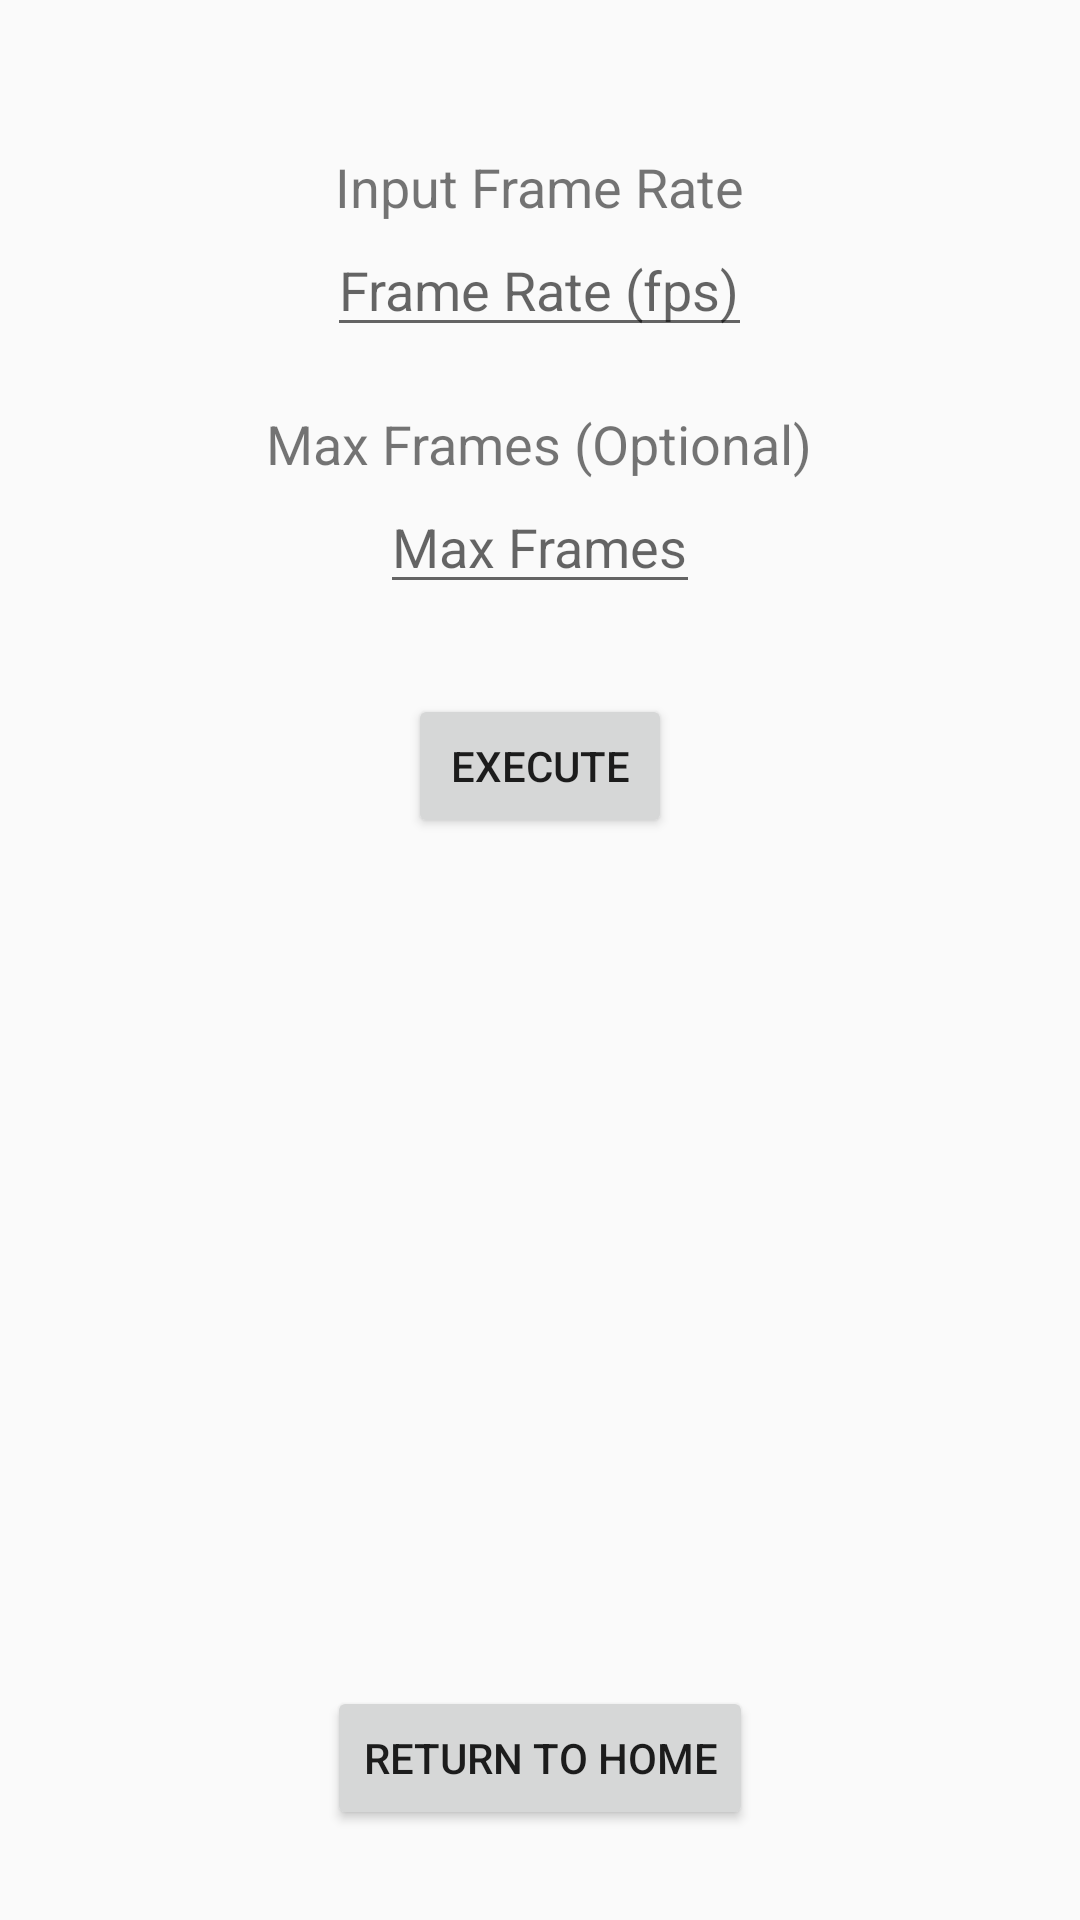

Produce the Android XML layout that renders to this screen, including the resource entries it uses.
<!-- AndroidManifest.xml: application theme Theme.ApplicationTest -->
<!-- res/layout/activity_frame_rate_input.xml -->
<?xml version="1.0" encoding="utf-8"?>
<RelativeLayout xmlns:android="http://schemas.android.com/apk/res/android"
    xmlns:tools="http://schemas.android.com/tools"
    android:layout_width="match_parent"
    android:layout_height="match_parent"
    tools:context="com.standrews.microscopealignment.FrameRateInputActivity">

    <TextView
        android:id="@+id/frameRateText"
        android:layout_width="wrap_content"
        android:layout_height="wrap_content"
        android:layout_centerHorizontal="true"
        android:text="Input Frame Rate"
        android:textSize="18sp"
        android:layout_marginTop="50dp" />

    <EditText
        android:id="@+id/frameRateInput"
        android:layout_width="wrap_content"
        android:layout_height="wrap_content"
        android:layout_below="@id/frameRateText"
        android:layout_centerHorizontal="true"
        android:inputType="number"
        android:hint="Frame Rate (fps)" />

    <TextView
        android:id="@+id/maxFramesText"
        android:layout_width="wrap_content"
        android:layout_height="wrap_content"
        android:layout_below="@id/frameRateInput"
        android:layout_centerHorizontal="true"
        android:text="Max Frames (Optional)"
        android:textSize="18sp"
        android:layout_marginTop="20dp" />

    <EditText
        android:id="@+id/maxFramesInput"
        android:layout_width="wrap_content"
        android:layout_height="wrap_content"
        android:layout_below="@id/maxFramesText"
        android:layout_centerHorizontal="true"
        android:inputType="number"
        android:hint="Max Frames" />

    <Button
        android:id="@+id/executeButton"
        android:layout_width="wrap_content"
        android:layout_height="wrap_content"
        android:layout_below="@id/maxFramesInput"
        android:layout_centerHorizontal="true"
        android:layout_marginTop="30dp"
        android:text="Execute" />

    <Button
        android:id="@+id/returnHomeButton"
        android:layout_width="wrap_content"
        android:layout_height="wrap_content"
        android:layout_alignParentBottom="true"
        android:layout_centerHorizontal="true"
        android:layout_marginBottom="30dp"
        android:text="Return to Home" />

</RelativeLayout>
<!-- resources referenced by this layout -->
<resources>
  <style name="Theme.ApplicationTest" parent="Theme.AppCompat.Light.DarkActionBar">
          
          <item name="colorPrimary">@color/colorPrimary</item>
          <item name="colorPrimaryVariant">@color/colorPrimaryDark</item>
          <item name="colorOnPrimary">@color/white</item>
          <item name="colorSecondary">@color/colorAccent</item>
          <item name="colorSecondaryVariant">@color/colorAccentDark</item>
          <item name="colorOnSecondary">@color/white</item>
          <item name="android:statusBarColor" tools:targetApi="l">@color/colorPrimaryDark</item>
          <item name="android:windowLightStatusBar" tools:targetApi="m">true</item>
          <item name="android:windowActionBar">true</item>
          <item name="android:windowNoTitle">false</item>
      </style>
  <color name="colorPrimary">#6200EE</color>
  <color name="colorPrimaryDark">#3700B3</color>
  <color name="white">#FFFFFF</color>
  <color name="colorAccent">#FF4081</color>
  <color name="colorAccentDark">#FF4081</color>
</resources>
